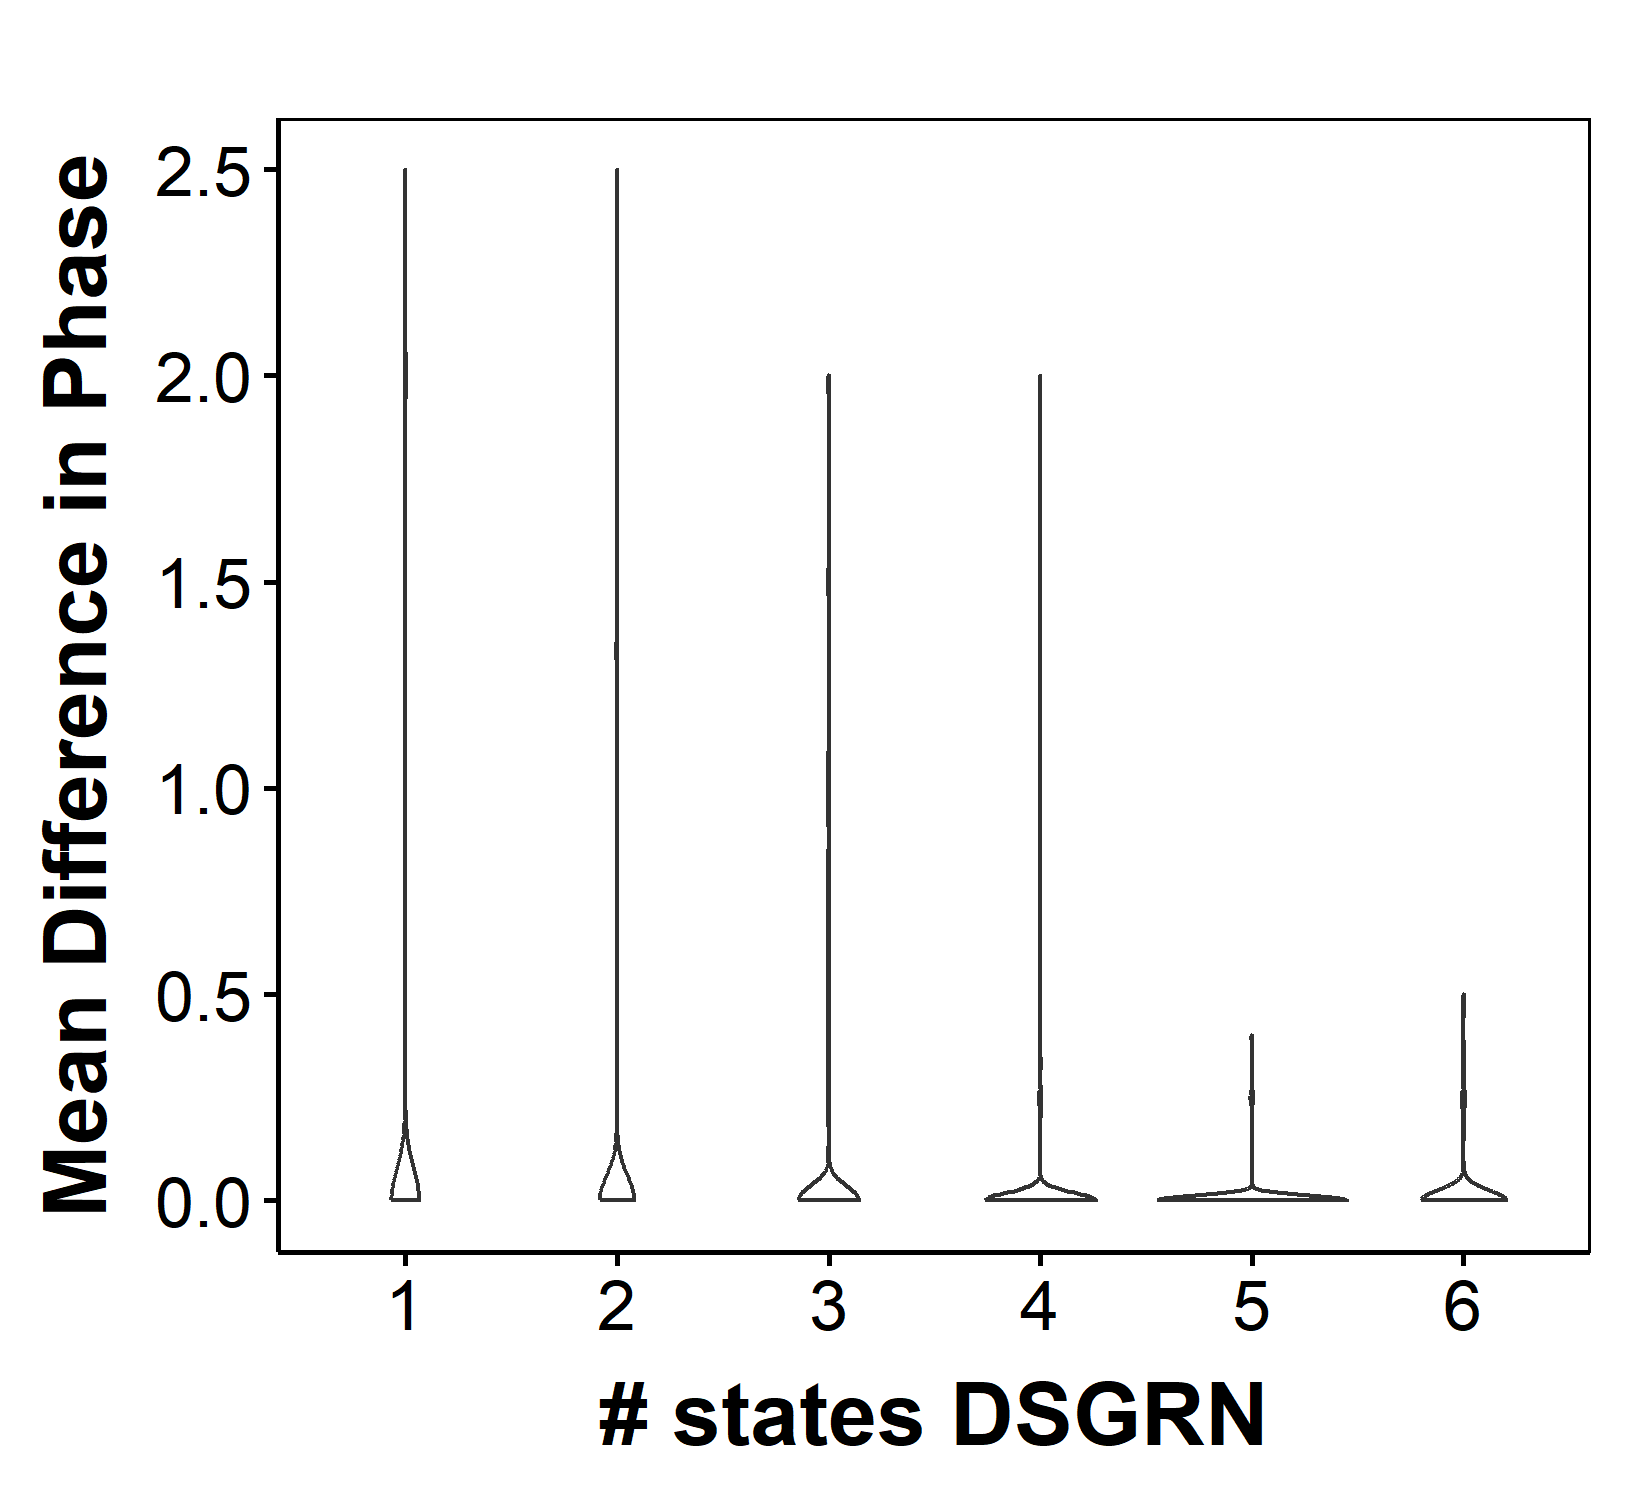

Data behind this chart, as committed beside it:
parIndex, Phase, DSGRNPhase, nStateRac, nStateDSGRN, Compare
1, 0303-1010-1103, 0303-1010, 3, 2, 0.6667
2, 0303-1010-1013, 0303-1010-1013, 3, 3, 1
3, 0300-0302-1002-1010, 0300-0302-1002-1010, 4, 4, 1
4, 0303-1010-1013, 0300-0303-1010-1013, 3, 4, 1
5, 0113-0303-1010-1013, 0113-0303-1010-1013, 4, 4, 1
6, 0300-1010, 0300-1010, 2, 2, 1
7, 0300-0303-1003-1010, 0300-0303-1003-1010, 4, 4, 1
8, 0301-0303-1001, 0301-0303-1001, 3, 3, 1
9, 0303, 0303, 1, 1, 1
10, 1010-1013-1303, 1010-1013-1303, 3, 3, 1
11, 1013-1303, 1013-1303, 2, 2, 1
12, 0300-0303-1010, 0300-0303-1010, 3, 3, 1
13, 1010, 1010, 1, 1, 1
14, 1010-1012, 1010-1012, 2, 2, 1
15, 0303-1010-1013, 0303-1010-1013-1113, 3, 4, 1
16, 0110-0300-0303-1010, 0110-0300-0303-1010, 4, 4, 1
17, 0303-1010-1013, 0113-0303-1010-1013, 3, 4, 1
18, 0300-0303-1010-1013, 0300-0303-1010-1013, 4, 4, 1
19, 0300-0303-1010-1013, 0300-0303-1010-1013, 4, 4, 1
20, 0303-1013, 0303-1013, 2, 2, 1
21, 0300-0303-1010, 0300-0303-1010, 3, 3, 1
22, 0300-1010, 0300-0303-1010-1103, 2, 4, 1
23, 0300-0303-1010, 0300-0303-1003-1010, 3, 4, 1
24, 0302-1010-1012, 0302-1010-1012, 3, 3, 1
25, 1013-1303, 1013-1303, 2, 2, 1
26, 0313, -1, 1, 2, 0
27, 0303-1010-1013, 0303-1010-1013, 3, 3, 1
28, 0300-0303-1010-1013-1103, 0300-0303-1010-1013-1103, 5, 5, 1
29, 1010-1113, 1010-1303, 2, 2, 0.5
30, 0303-1010-1013, 0303-1010-1013, 3, 3, 1
31, 0313-1010-1013, 0313-1010-1013, 3, 3, 1
32, 0300-1010, 0300-1010, 2, 2, 1
33, 0300-0303-1010-1103, 0300-0303-1010-1103, 4, 4, 1
34, 0303-0310-1010-1013, 0303-0310-1010-1013, 4, 4, 1
35, 0300-0303-1010, 0300-0303-1010, 3, 3, 1
36, 0301-0303-1011-1013, 0301-0303-1011-1013, 4, 4, 1
37, 0301-0303-1003-1011, 0301-0303-1003-1011, 4, 4, 1
38, 1010, 1010, 1, 1, 1
39, 0300-0303-1010, 0300-0303-1010, 3, 3, 1
40, 0300-0303-1003-1010, 0300-0303-1003-1010, 4, 4, 1
41, 0010-0303, 0010-0303, 2, 2, 1
42, 0303-1013-1103, 0300-0303-1010-1013-1103, 3, 5, 1
43, 0210-0300-0303-1010, 0210-0300-0303-1010, 4, 4, 1
44, 0300-1010, 0300-0302-1002-1010, 2, 4, 1
45, 0010-0300-0303, 0010-0300-0303, 3, 3, 1
46, 0010-0300-0303, 0010-0013-0300-0303, 3, 4, 1
47, 0303-0310-1010, 0303-0310-1010, 3, 3, 1
48, 1003-1010-1303, 1003-1010-1303, 3, 3, 1
49, 0010-0303-0310, 0010-0303-0310, 3, 3, 1
50, 0300-1010, 0300-1010, 2, 2, 1
51, 0300-0303-1010, 0300-0303-1003-1010, 3, 4, 1
52, 0112-0302-1010-1012, 0112-0300-0302-1010-1012, 4, 5, 1
53, 0303-0310-1010, 0303-1010, 3, 2, 0.6667
54, 0303, 0303, 1, 1, 1
55, 0200-0300-0303-1010, 0200-0300-0303-1010-1103, 4, 5, 1
56, 0303-1013, 0303-1013, 2, 2, 1
57, 1003-1010-1303, 1003-1010-1303, 3, 3, 1
58, 0300-0303-1010, 0300-0303-1010, 3, 3, 1
59, 0300-0303-1010, 0300-0303-1010, 3, 3, 1
60, 0301-0303-1011-1013-1103, 0301-0303-1011-1013-1103, 5, 5, 1
... 9,940 more rows
